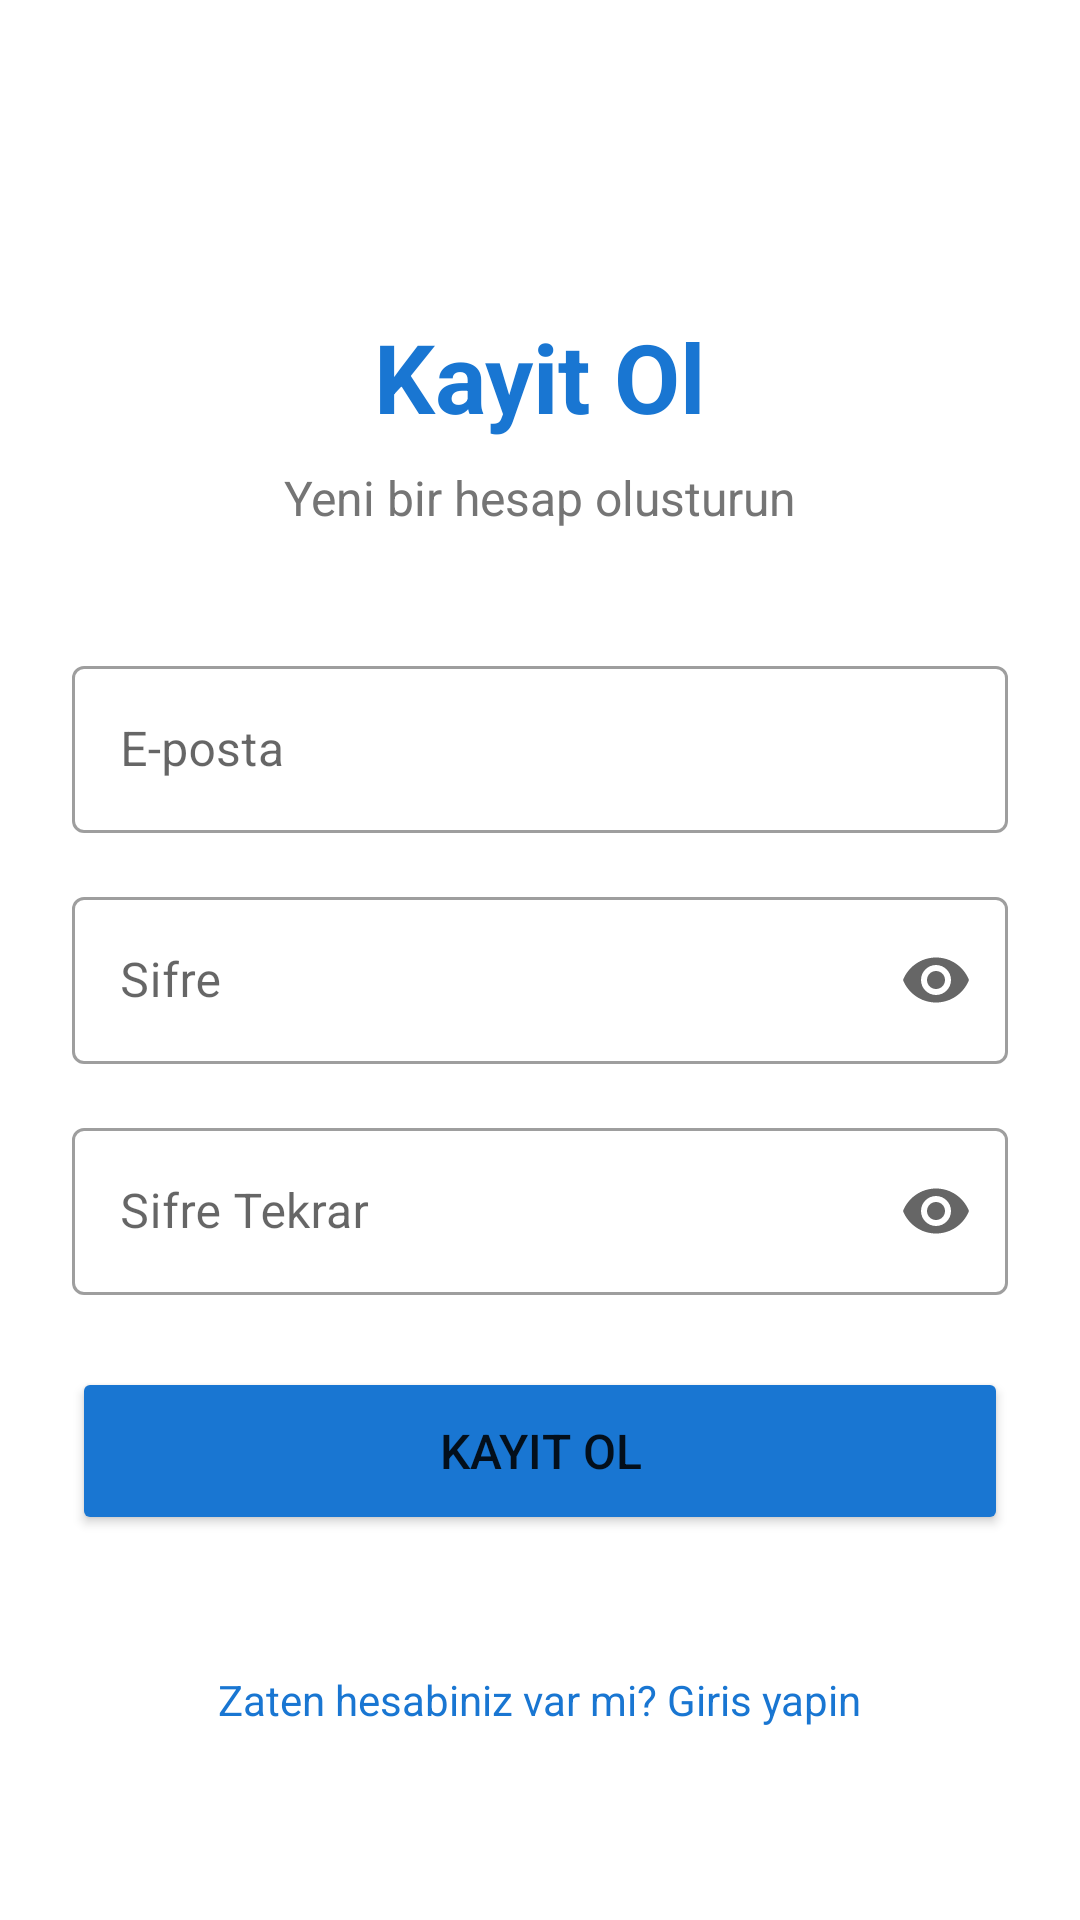

The Android layout XML behind this screen, and the referenced resources:
<!-- AndroidManifest.xml: application theme Theme.FirebaseAuthApp -->
<!-- res/layout/activity_register.xml -->
<?xml version="1.0" encoding="utf-8"?>
<androidx.constraintlayout.widget.ConstraintLayout
    xmlns:android="http://schemas.android.com/apk/res/android"
    xmlns:app="http://schemas.android.com/apk/res-auto"
    android:layout_width="match_parent"
    android:layout_height="match_parent"
    android:padding="24dp"
    android:background="@color/white">

    <TextView
        android:id="@+id/textViewTitle"
        android:layout_width="wrap_content"
        android:layout_height="wrap_content"
        android:text="Kayit Ol"
        android:textSize="32sp"
        android:textStyle="bold"
        android:textColor="@color/primary"
        app:layout_constraintTop_toTopOf="parent"
        app:layout_constraintStart_toStartOf="parent"
        app:layout_constraintEnd_toEndOf="parent"
        android:layout_marginTop="80dp" />

    <TextView
        android:id="@+id/textViewSubtitle"
        android:layout_width="wrap_content"
        android:layout_height="wrap_content"
        android:text="Yeni bir hesap olusturun"
        android:textSize="16sp"
        android:textColor="@color/text_secondary"
        app:layout_constraintTop_toBottomOf="@id/textViewTitle"
        app:layout_constraintStart_toStartOf="parent"
        app:layout_constraintEnd_toEndOf="parent"
        android:layout_marginTop="8dp" />

    <com.google.android.material.textfield.TextInputLayout
        android:id="@+id/textInputLayoutEmail"
        android:layout_width="match_parent"
        android:layout_height="wrap_content"
        android:hint="E-posta"
        style="@style/Widget.MaterialComponents.TextInputLayout.OutlinedBox"
        app:layout_constraintTop_toBottomOf="@id/textViewSubtitle"
        android:layout_marginTop="40dp">

        <com.google.android.material.textfield.TextInputEditText
            android:id="@+id/editTextEmail"
            android:layout_width="match_parent"
            android:layout_height="wrap_content"
            android:inputType="textEmailAddress"
            android:maxLines="1" />

    </com.google.android.material.textfield.TextInputLayout>

    <com.google.android.material.textfield.TextInputLayout
        android:id="@+id/textInputLayoutPassword"
        android:layout_width="match_parent"
        android:layout_height="wrap_content"
        android:hint="Sifre"
        style="@style/Widget.MaterialComponents.TextInputLayout.OutlinedBox"
        app:endIconMode="password_toggle"
        app:layout_constraintTop_toBottomOf="@id/textInputLayoutEmail"
        android:layout_marginTop="16dp">

        <com.google.android.material.textfield.TextInputEditText
            android:id="@+id/editTextPassword"
            android:layout_width="match_parent"
            android:layout_height="wrap_content"
            android:inputType="textPassword"
            android:maxLines="1" />

    </com.google.android.material.textfield.TextInputLayout>

    <com.google.android.material.textfield.TextInputLayout
        android:id="@+id/textInputLayoutPasswordConfirm"
        android:layout_width="match_parent"
        android:layout_height="wrap_content"
        android:hint="Sifre Tekrar"
        style="@style/Widget.MaterialComponents.TextInputLayout.OutlinedBox"
        app:endIconMode="password_toggle"
        app:layout_constraintTop_toBottomOf="@id/textInputLayoutPassword"
        android:layout_marginTop="16dp">

        <com.google.android.material.textfield.TextInputEditText
            android:id="@+id/editTextPasswordConfirm"
            android:layout_width="match_parent"
            android:layout_height="wrap_content"
            android:inputType="textPassword"
            android:maxLines="1" />

    </com.google.android.material.textfield.TextInputLayout>

    <Button
        android:id="@+id/buttonRegister"
        android:layout_width="match_parent"
        android:layout_height="56dp"
        android:text="KAYIT OL"
        android:textSize="16sp"
        android:backgroundTint="@color/primary"
        app:layout_constraintTop_toBottomOf="@id/textInputLayoutPasswordConfirm"
        android:layout_marginTop="24dp" />

    <ProgressBar
        android:id="@+id/progressBar"
        android:layout_width="wrap_content"
        android:layout_height="wrap_content"
        android:visibility="gone"
        app:layout_constraintTop_toBottomOf="@id/buttonRegister"
        app:layout_constraintStart_toStartOf="parent"
        app:layout_constraintEnd_toEndOf="parent"
        android:layout_marginTop="16dp" />

    <TextView
        android:id="@+id/textViewLogin"
        android:layout_width="wrap_content"
        android:layout_height="wrap_content"
        android:text="Zaten hesabiniz var mi? Giris yapin"
        android:textSize="14sp"
        android:textColor="@color/primary"
        android:padding="8dp"
        app:layout_constraintBottom_toBottomOf="parent"
        app:layout_constraintStart_toStartOf="parent"
        app:layout_constraintEnd_toEndOf="parent"
        android:layout_marginBottom="32dp" />

</androidx.constraintlayout.widget.ConstraintLayout>
<!-- resources referenced by this layout -->
<resources>
  <color name="primary">#1976D2</color>
  <color name="text_secondary">#757575</color>
  <color name="white">#FFFFFF</color>
  <style name="Theme.FirebaseAuthApp" parent="Theme.MaterialComponents.DayNight.NoActionBar">
          <item name="colorPrimary">@color/primary</item>
          <item name="colorPrimaryDark">@color/primary_dark</item>
          <item name="colorAccent">@color/accent</item>
          <item name="android:statusBarColor">@color/primary_dark</item>
      </style>
  <color name="primary_dark">#1565C0</color>
  <color name="accent">#FF9800</color>
</resources>
